Dataset: OCT_dataset (GitHub, faziya18/retina_ai). Classes: AMD, CSR.

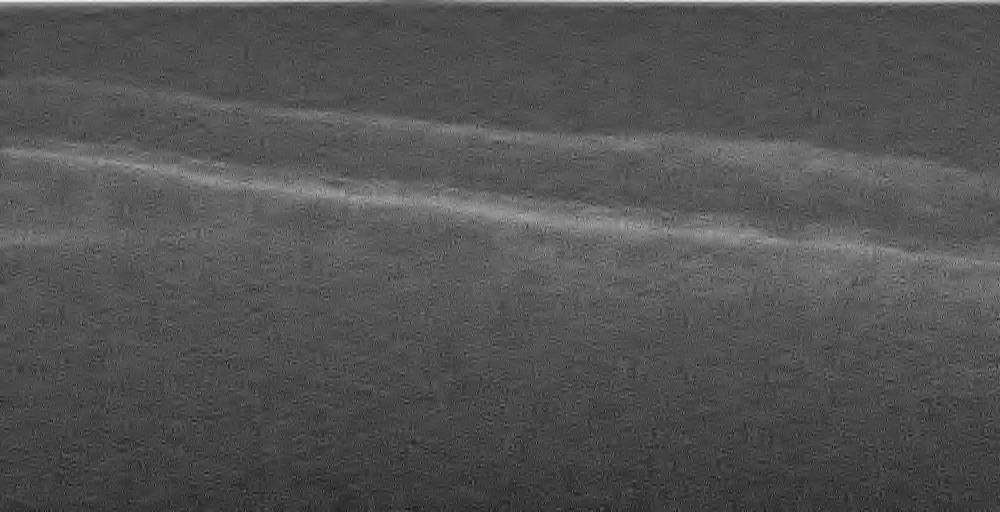
Label: AMD

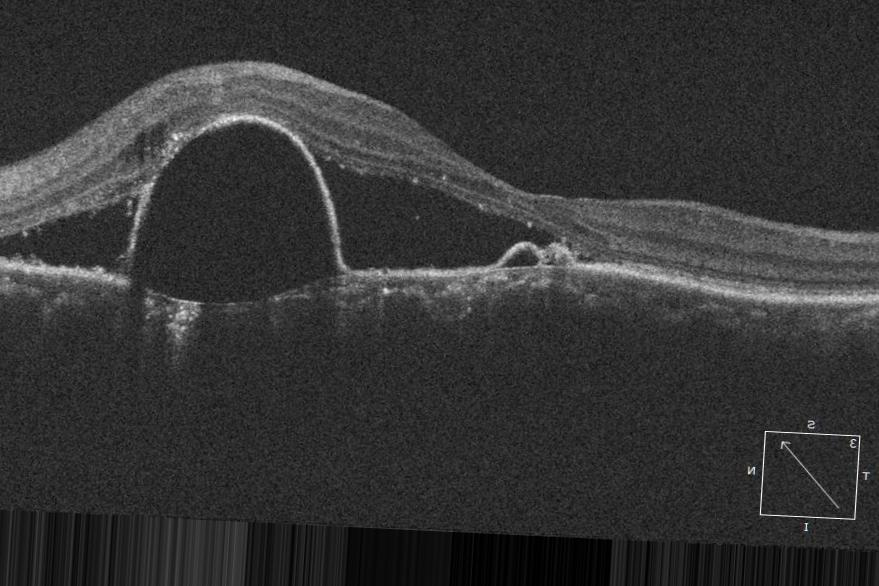
Label: CSR

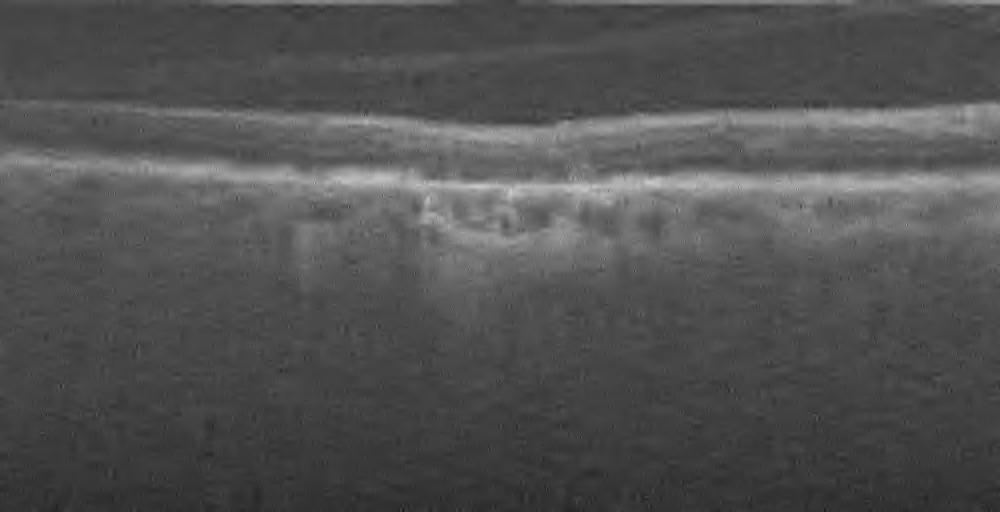
Label: AMD

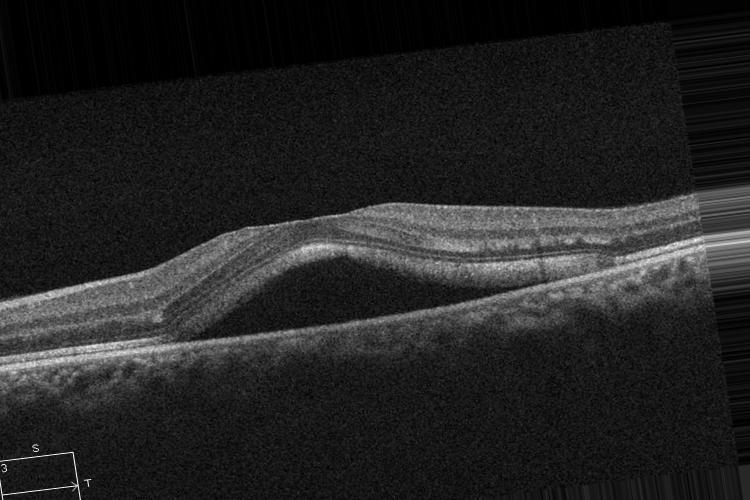
Label: CSR

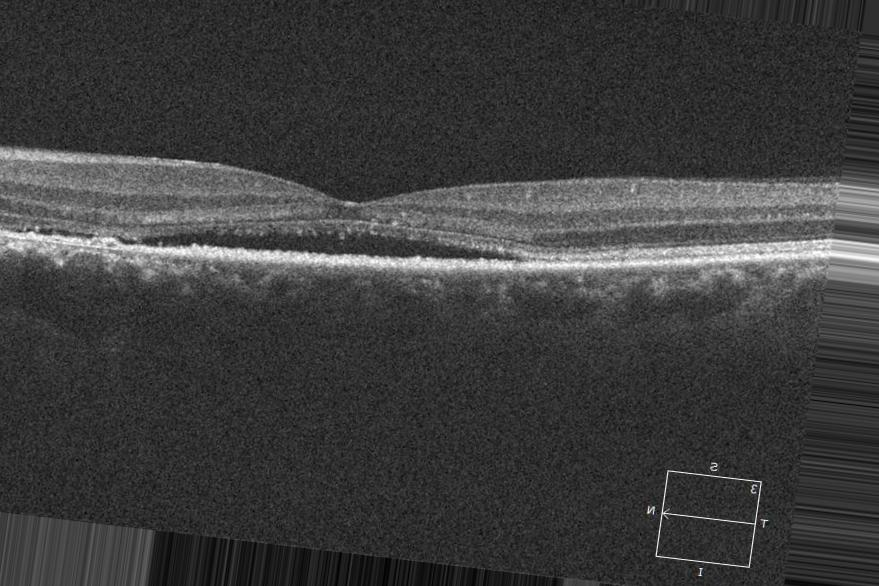
Label: CSR

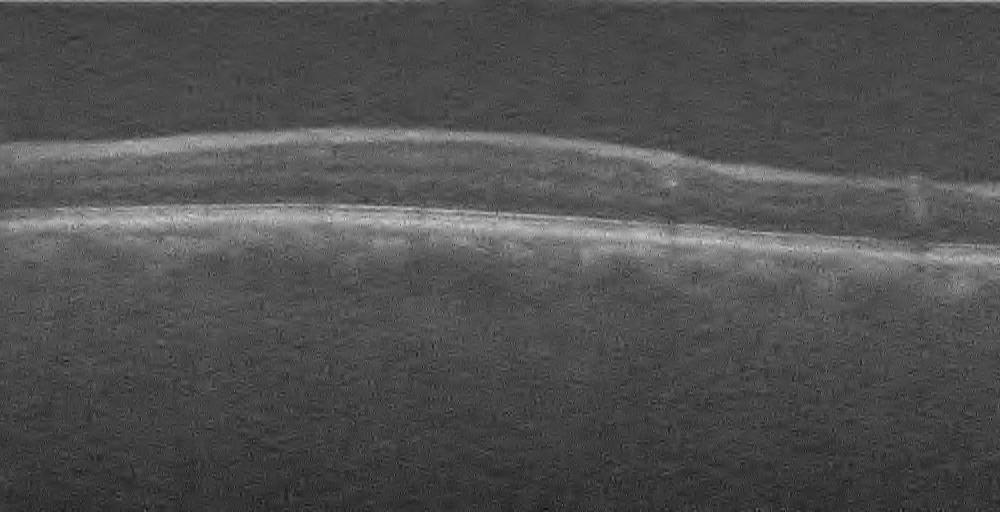
Label: AMD
